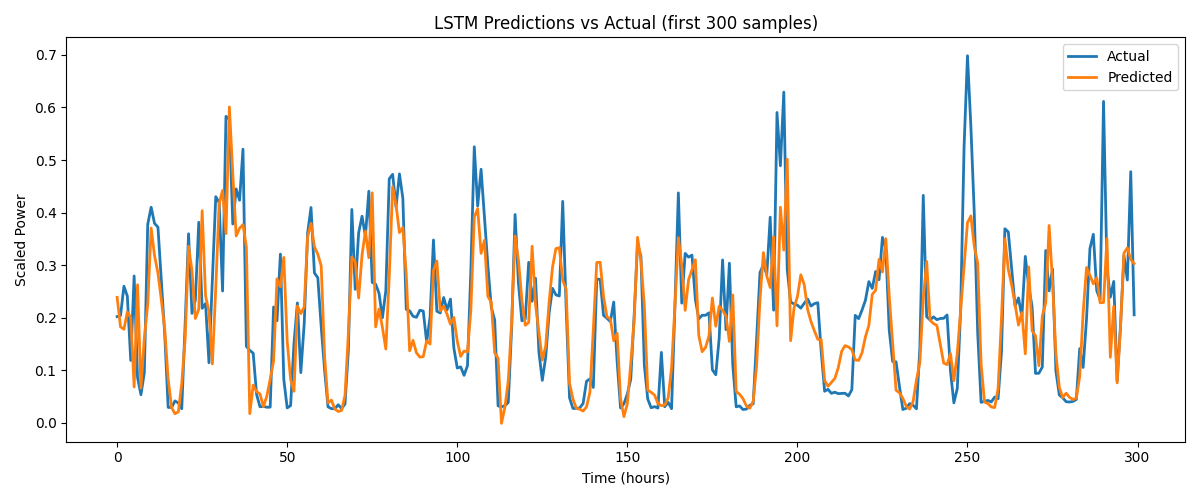

The table this chart was drawn from, first rows:
y_test, y_pred
0.2021, 0.2387
0.2041, 0.1826
0.2599, 0.1779
0.241, 0.211
0.1186, 0.1998
0.2794, 0.06827
0.08632, 0.2626
0.05338, 0.06602
0.09553, 0.1614
0.3777, 0.2258
0.4102, 0.3705
0.3794, 0.3181
0.3724, 0.2847
0.2685, 0.234
0.1678, 0.1777
0.02935, 0.08333
0.02893, 0.0292
0.04161, 0.0172
0.03773, 0.02094
0.02672, 0.07458
0.189, 0.1604
0.3596, 0.3359
0.2082, 0.2897
0.2335, 0.1984
0.3815, 0.216
0.2178, 0.4036
0.2269, 0.2413
0.1142, 0.2116
0.2722, 0.112
0.4302, 0.2569
0.419, 0.417
0.2507, 0.4422
0.5831, 0.3599
0.5773, 0.601
0.3782, 0.4744
0.445, 0.3555
0.4234, 0.3701
0.5206, 0.3771
0.1452, 0.3343
0.1377, 0.01732
0.1325, 0.07158
0.054, 0.0593
0.03046, 0.05493
0.03144, 0.03093
0.02953, 0.05025
0.02984, 0.08289
0.2204, 0.1177
0.1942, 0.2739
0.321, 0.2587
0.08243, 0.3147
0.02827, 0.1548
0.03269, 0.08284
0.1516, 0.05999
0.2281, 0.2222
0.09542, 0.2078
0.1883, 0.2203
0.3607, 0.3535
0.4096, 0.3795
0.2852, 0.3352
0.276, 0.3207
... 6,769 more rows
